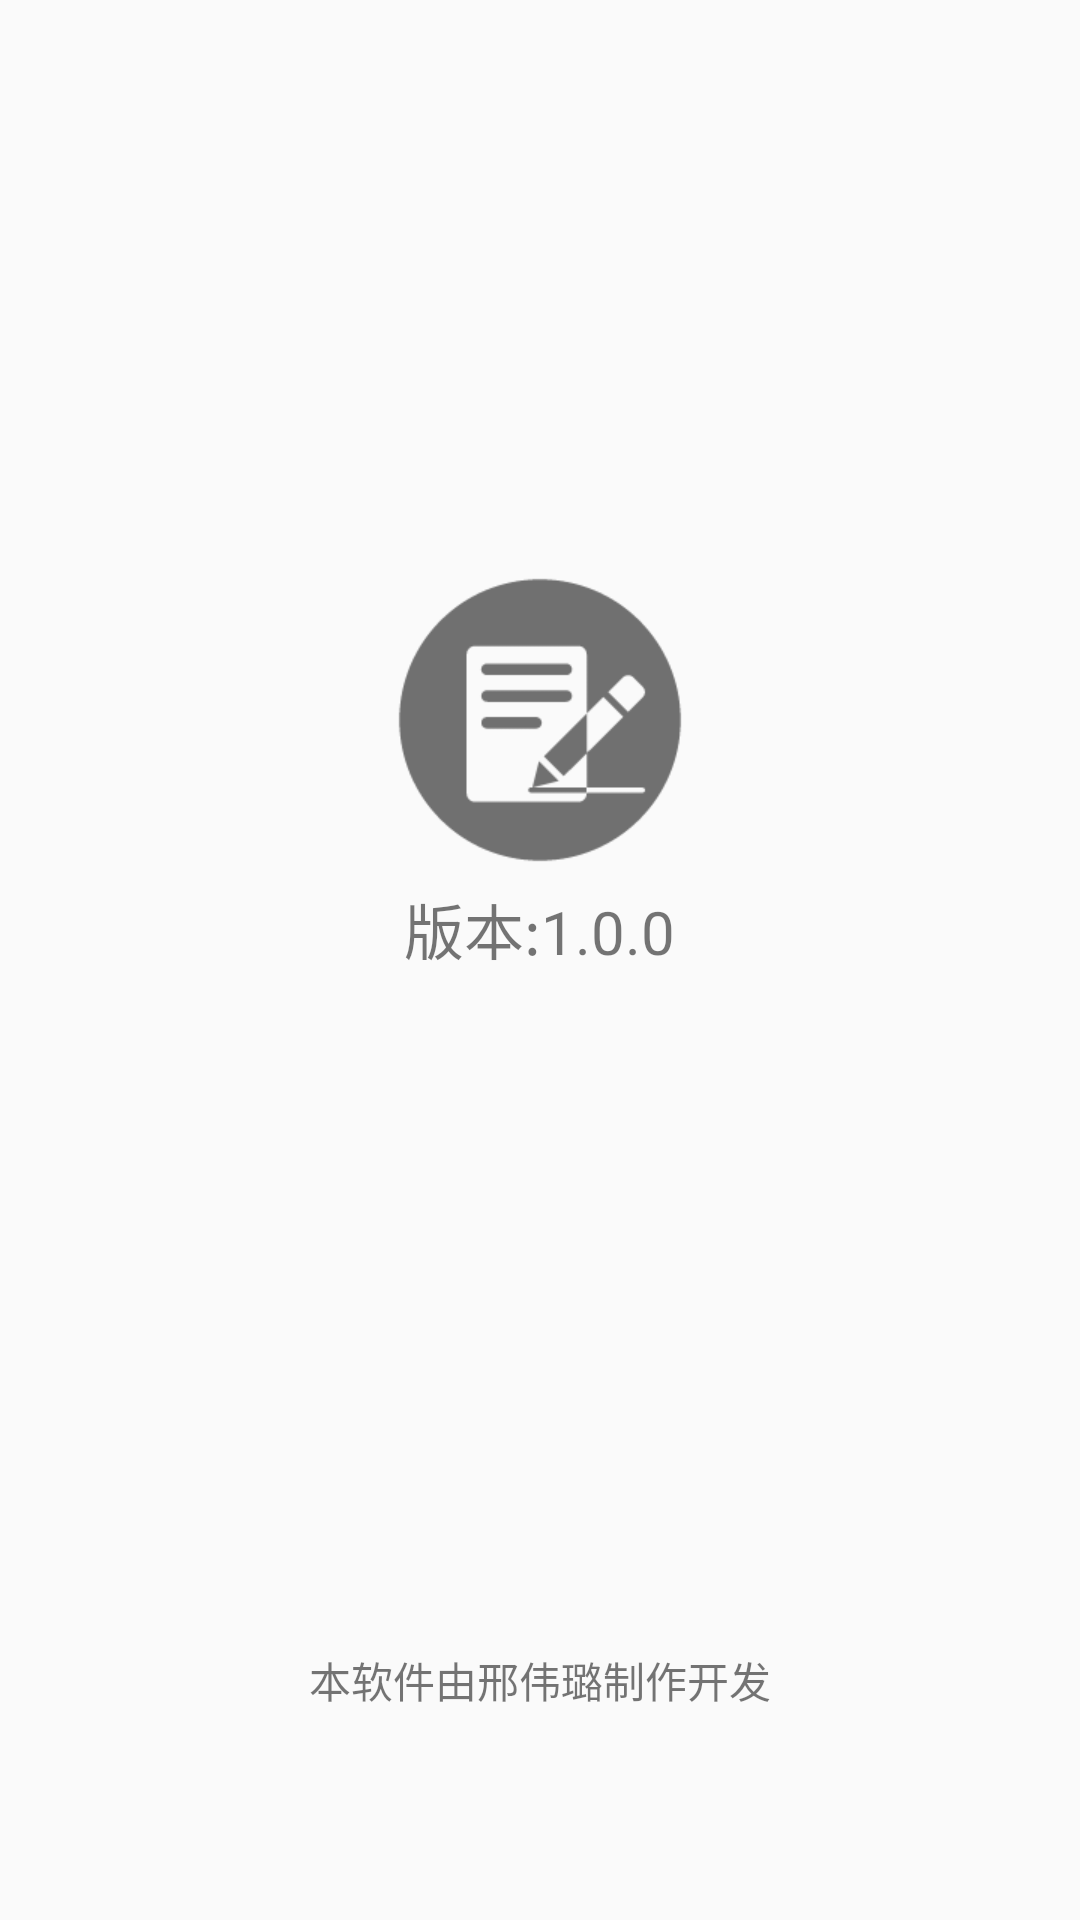

Produce the Android XML layout that renders to this screen, including the resource entries it uses.
<!-- AndroidManifest.xml: application theme AppTheme -->
<!-- res/layout/activity_about.xml -->
<?xml version="1.0" encoding="utf-8"?>
<LinearLayout xmlns:android="http://schemas.android.com/apk/res/android"
    android:layout_width="match_parent"
    android:layout_height="match_parent"
    android:orientation="vertical"
    android:weightSum="4">

    <RelativeLayout
        android:layout_width="match_parent"
        android:layout_height="0dp"
        android:layout_weight="3">

        <ImageView
            android:id="@+id/ivLogo"
            android:layout_width="@dimen/image_width"
            android:layout_height="@dimen/image_width"
            android:layout_centerInParent="true"
            android:src="@drawable/logo" />

        <TextView
            android:layout_width="wrap_content"
            android:layout_height="wrap_content"
            android:layout_below="@id/ivLogo"
            android:layout_centerHorizontal="true"
            android:layout_marginTop="@dimen/martop"
            android:text="@string/versionInfo"
            android:textSize="@dimen/versintextsize" />
    </RelativeLayout>

    <RelativeLayout
        android:layout_width="match_parent"
        android:layout_height="0dp"
        android:layout_weight="1">

        <TextView
            android:layout_width="wrap_content"
            android:layout_height="wrap_content"
            android:layout_centerInParent="true"
            android:text="@string/support" />
    </RelativeLayout>
</LinearLayout>
<!-- resources referenced by this layout -->
<resources>
  <dimen name="image_width">100dp</dimen>
  <dimen name="martop">5dp</dimen>
  <dimen name="versintextsize">20dp</dimen>
  <!-- drawable logo: png bitmap (drawable, 4781 bytes) -->
  <string name="support">本软件由邢伟璐制作开发</string>
  <string name="versionInfo">版本:1.0.0 </string>
  <style name="AppTheme" parent="Theme.AppCompat.Light.NoActionBar">
          
          <item name="colorPrimary">@color/colorPrimary</item>
          <item name="colorPrimaryDark">@color/colorPrimaryDark</item>
          <item name="colorAccent">@color/colorAccent</item>
      </style>
  <color name="colorPrimary">#3F51B5</color>
  <color name="colorPrimaryDark">#F9F9FA</color>
  <color name="colorAccent">#FF4081</color>
</resources>
